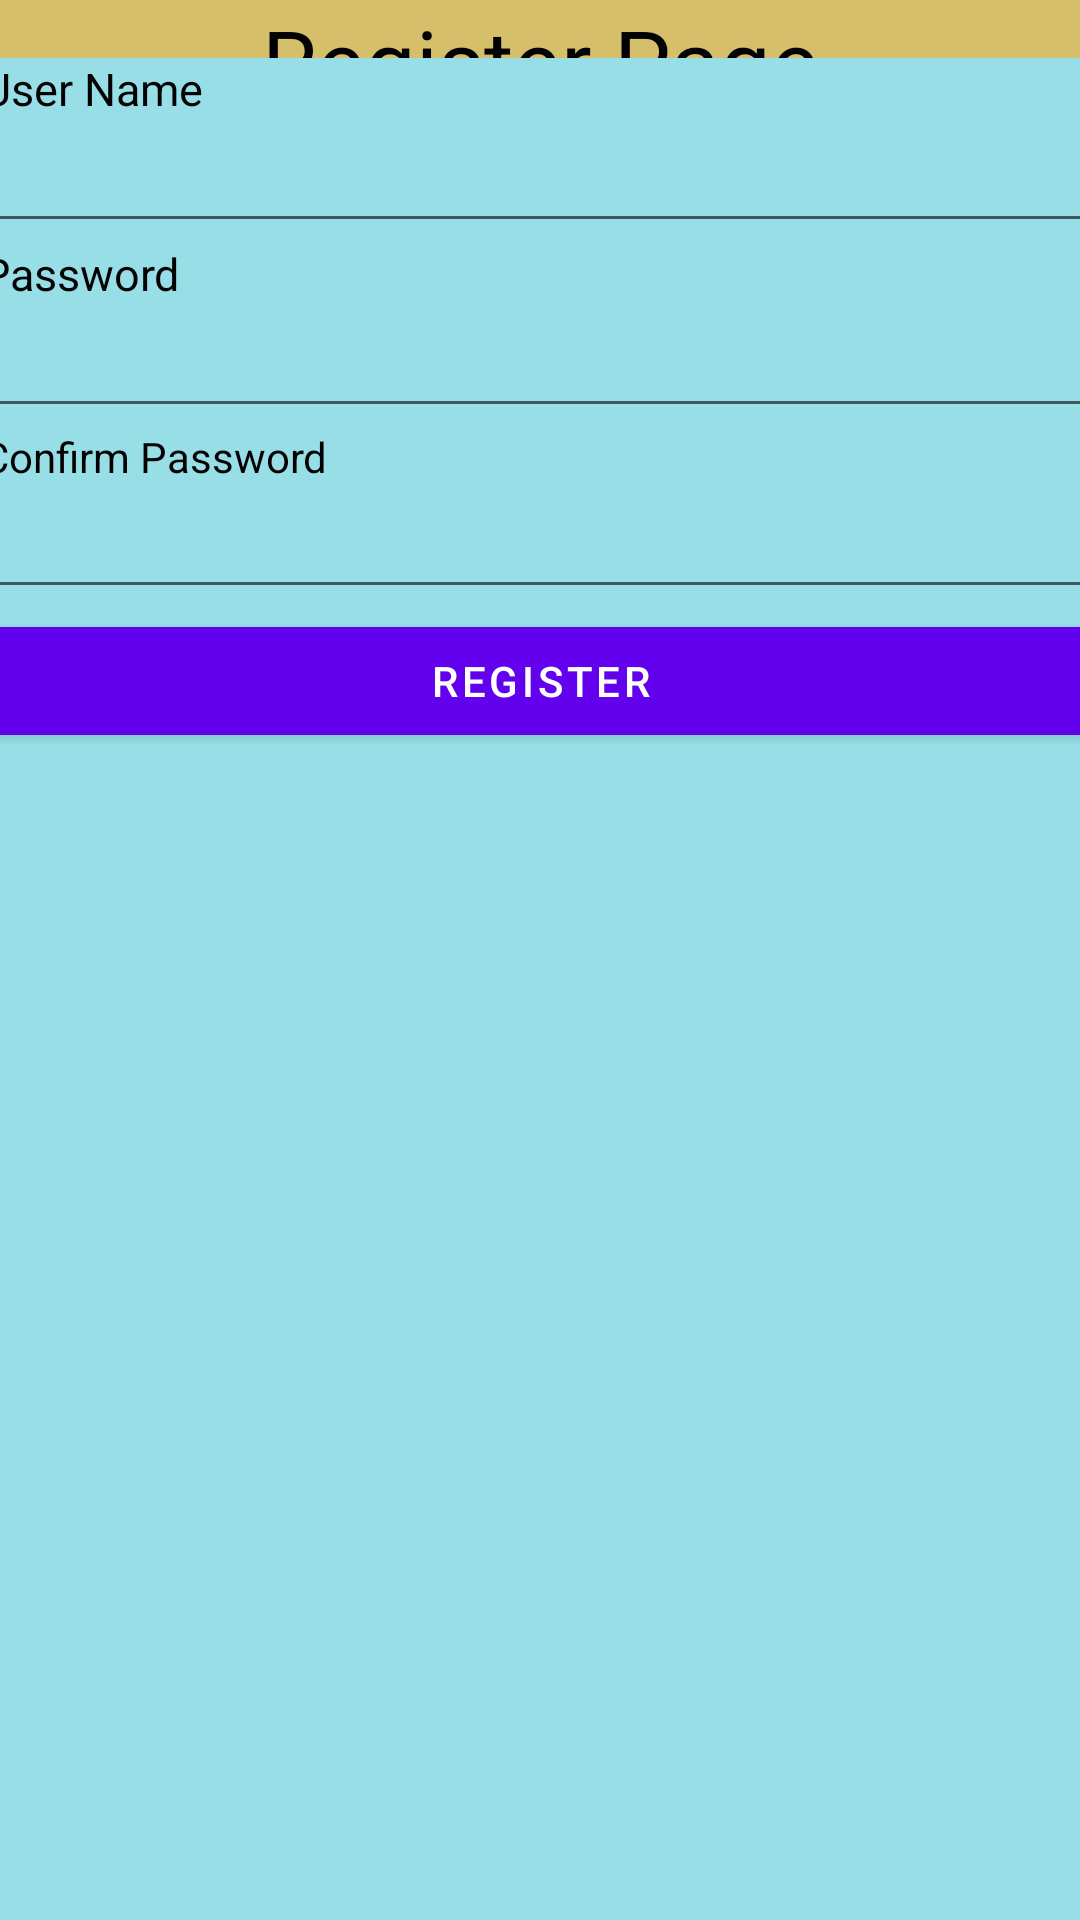

Write the Android layout XML for this screen, with the resource values it uses.
<!-- AndroidManifest.xml: application theme Theme.ProjectMonterey -->
<!-- res/layout/activity_loginpage.xml -->
<?xml version="1.0" encoding="utf-8"?>
<androidx.constraintlayout.widget.ConstraintLayout xmlns:android="http://schemas.android.com/apk/res/android"
    xmlns:app="http://schemas.android.com/apk/res-auto"
    xmlns:tools="http://schemas.android.com/tools"
    android:layout_width="match_parent"
    android:layout_height="match_parent"
    android:background="@color/paleyellow"
    tools:context=".LoginActivity">

    <TextView
        android:id="@+id/textView6"
        android:layout_width="wrap_content"
        android:layout_height="wrap_content"
        android:text="Register Page"
        android:textColor="@color/black"
        android:textSize="30dp"
        app:layout_constraintEnd_toEndOf="parent"
        app:layout_constraintStart_toStartOf="parent"
        app:layout_constraintTop_toTopOf="parent" />

    <LinearLayout
        android:layout_width="373dp"
        android:layout_height="642dp"
        android:layout_gravity="center_vertical"
        android:background="@color/bluee"
        android:orientation="vertical"
        android:textColor="@color/black"
        app:layout_constraintBottom_toBottomOf="parent"
        app:layout_constraintEnd_toEndOf="parent"
        app:layout_constraintHeight_default="percent"
        app:layout_constraintLeft_toLeftOf="parent"
        app:layout_constraintStart_toStartOf="parent"
        app:layout_constraintTop_toBottomOf="@+id/textView6">


        <TextView
            android:id="@+id/textView7"
            android:layout_width="match_parent"
            android:layout_height="wrap_content"
            android:text="User Name"
            android:textColor="@color/black"
            android:textSize="15dp" />

        <EditText
            android:id="@+id/editTextTextPersonName2"
            android:layout_width="match_parent"
            android:layout_height="wrap_content"
            android:ems="10"
            android:inputType="textPersonName"
            android:text=""
            android:textColor="@color/black" />

        <TextView
            android:id="@+id/textView15"
            android:layout_width="match_parent"
            android:layout_height="wrap_content"
            android:text="Password "
            android:textColor="@color/black"
            android:textSize="15dp" />

        <EditText
            android:id="@+id/editTextTextPassword2"
            android:layout_width="match_parent"
            android:layout_height="wrap_content"
            android:ems="10"
            android:inputType="textPassword"
            android:textColor="@color/black" />

        <TextView
            android:id="@+id/textView14"
            android:layout_width="match_parent"
            android:layout_height="wrap_content"
            android:text="Confirm Password"
            android:textColor="@color/black" />

        <EditText
            android:id="@+id/editTextTextPassword3"
            android:layout_width="match_parent"
            android:layout_height="wrap_content"
            android:ems="10"
            android:inputType="textPassword"
            android:textColor="@color/black" />

        <Button
            android:id="@+id/button2"
            android:layout_width="match_parent"
            android:layout_height="wrap_content"
            android:onClick="check"
            android:text="Register" />

    </LinearLayout>
</androidx.constraintlayout.widget.ConstraintLayout>
<!-- resources referenced by this layout -->
<resources>
  <color name="black">#FF000000</color>
  <color name="bluee"> #97DEE7</color>
  <color name="paleyellow">#D6BF6A</color>
  <style name="Theme.ProjectMonterey" parent="Theme.MaterialComponents.DayNight.DarkActionBar">
          
          <item name="colorPrimary">@color/purple_500</item>
          <item name="colorPrimaryVariant">@color/purple_700</item>
          <item name="colorOnPrimary">@color/white</item>
          
          <item name="colorSecondary">@color/teal_200</item>
          <item name="colorSecondaryVariant">@color/teal_700</item>
          <item name="colorOnSecondary">@color/black</item>
          
          <item name="android:statusBarColor" tools:targetApi="l">?attr/colorPrimaryVariant</item>
          
      </style>
  <color name="purple_500">#FF6200EE</color>
  <color name="purple_700">#FF3700B3</color>
  <color name="white">#FFFFFFFF</color>
  <color name="teal_200">#FF03DAC5</color>
  <color name="teal_700">#FF018786</color>
</resources>
